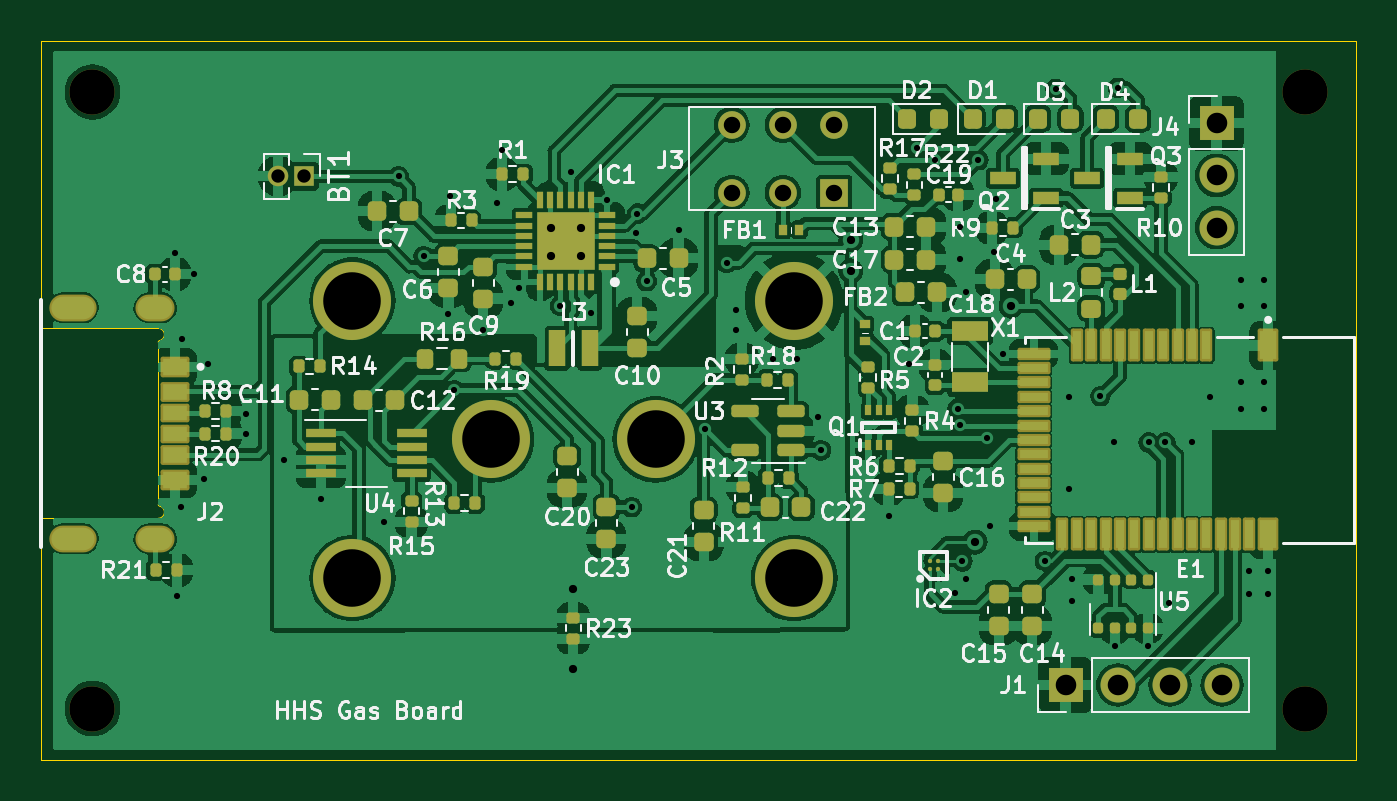
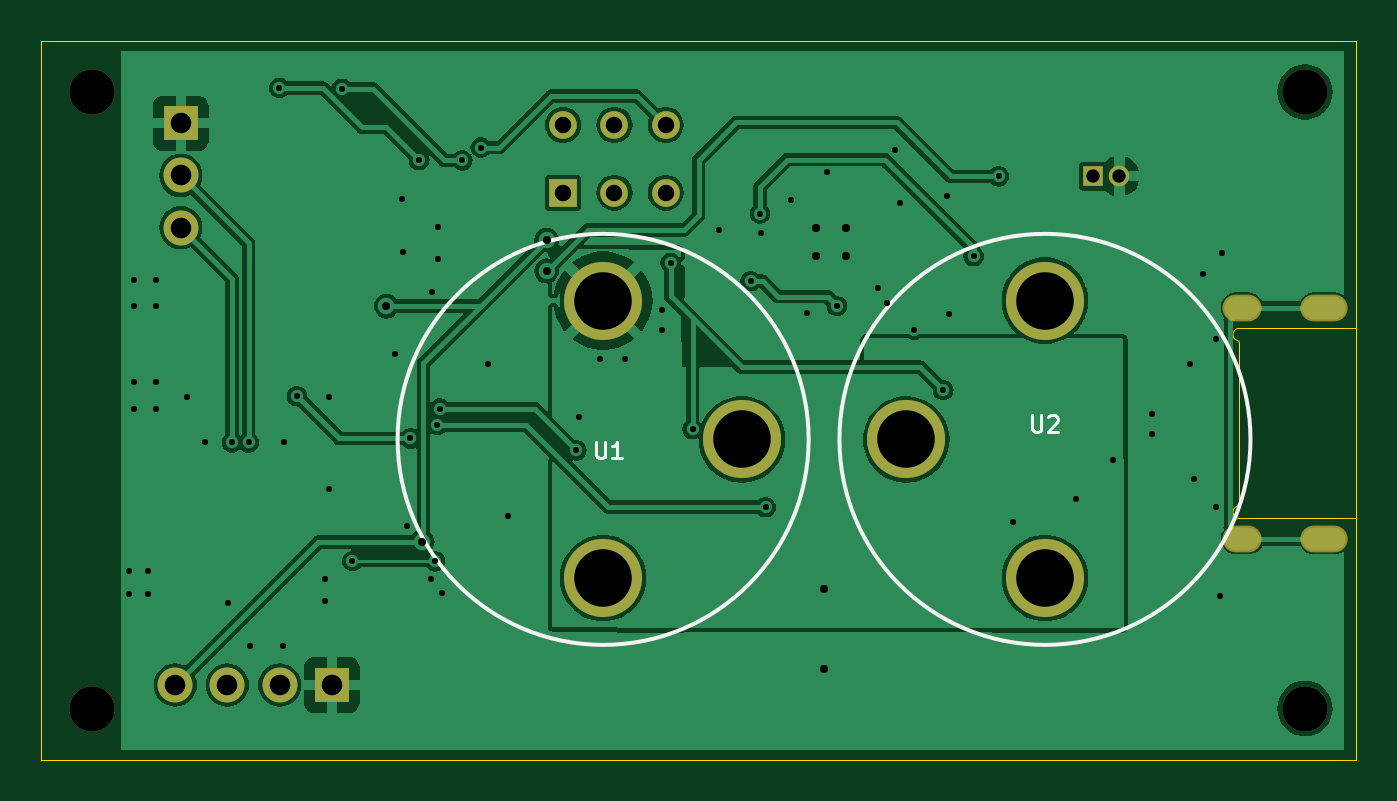
Circuit board: 11 layer files. Board 64.0 x 35.0 mm.
- bottom_copper: gas_nrf52832-B_Cu.gbl (92909 bytes)
- bottom_mask: gas_nrf52832-B_Mask.gbs (1509 bytes)
- paste: gas_nrf52832-B_Paste.gbp (455 bytes)
- bottom_silk: gas_nrf52832-B_Silkscreen.gbo (2308 bytes)
- outline: gas_nrf52832-Edge_Cuts.gm1 (1283 bytes)
- top_copper: gas_nrf52832-F_Cu.gtl (240391 bytes)
- top_mask: gas_nrf52832-F_Mask.gts (10959 bytes)
- paste: gas_nrf52832-F_Paste.gtp (9118 bytes)
- top_silk: gas_nrf52832-F_Silkscreen.gto (109600 bytes)
- drill: gas_nrf52832-NPTH.drl (406 bytes)
- drill: gas_nrf52832-PTH.drl (2588 bytes)

=== bottom_copper: gas_nrf52832-B_Cu.gbl (92909 bytes, source omitted) ===
=== bottom_mask: gas_nrf52832-B_Mask.gbs ===
%TF.GenerationSoftware,KiCad,Pcbnew,7.0.9*%
%TF.CreationDate,2023-12-22T14:05:00+09:00*%
%TF.ProjectId,gas_nrf52832,6761735f-6e72-4663-9532-3833322e6b69,rev?*%
%TF.SameCoordinates,Original*%
%TF.FileFunction,Soldermask,Bot*%
%TF.FilePolarity,Negative*%
%FSLAX46Y46*%
G04 Gerber Fmt 4.6, Leading zero omitted, Abs format (unit mm)*
G04 Created by KiCad (PCBNEW 7.0.9) date 2023-12-22 14:05:00*
%MOMM*%
%LPD*%
G01*
G04 APERTURE LIST*
%ADD10R,1.700000X1.700000*%
%ADD11O,1.700000X1.700000*%
%ADD12C,2.200000*%
%ADD13R,1.000000X1.000000*%
%ADD14O,1.000000X1.000000*%
%ADD15O,2.304000X1.304000*%
%ADD16O,1.904000X1.304000*%
%ADD17O,1.350000X1.350000*%
%ADD18R,1.350000X1.350000*%
%ADD19C,3.800000*%
G04 APERTURE END LIST*
D10*
X146600000Y-79520000D03*
D11*
X146600000Y-82060000D03*
X146600000Y-84600000D03*
D12*
X91900000Y-78000000D03*
X91900000Y-108000000D03*
X150900000Y-78000000D03*
X150900000Y-108000000D03*
D13*
X102200000Y-82100000D03*
D14*
X100930000Y-82100000D03*
D15*
X90950000Y-88500000D03*
X90950000Y-99740000D03*
D16*
X94950000Y-88500000D03*
X94950000Y-99740000D03*
D10*
X139250000Y-106850000D03*
D11*
X141790000Y-106850000D03*
X144330000Y-106850000D03*
X146870000Y-106850000D03*
D17*
X123000000Y-79600000D03*
X125500000Y-79600000D03*
X128000000Y-79600000D03*
X123000000Y-82900000D03*
X125500000Y-82900000D03*
D18*
X128000000Y-82900000D03*
D19*
X104550000Y-101650000D03*
X104550000Y-88150000D03*
X111300000Y-94900000D03*
X119300000Y-94900000D03*
X126050000Y-88150000D03*
X126050000Y-101650000D03*
M02*

=== paste: gas_nrf52832-B_Paste.gbp ===
%TF.GenerationSoftware,KiCad,Pcbnew,7.0.9*%
%TF.CreationDate,2023-12-22T14:05:00+09:00*%
%TF.ProjectId,gas_nrf52832,6761735f-6e72-4663-9532-3833322e6b69,rev?*%
%TF.SameCoordinates,Original*%
%TF.FileFunction,Paste,Bot*%
%TF.FilePolarity,Positive*%
%FSLAX46Y46*%
G04 Gerber Fmt 4.6, Leading zero omitted, Abs format (unit mm)*
G04 Created by KiCad (PCBNEW 7.0.9) date 2023-12-22 14:05:00*
%MOMM*%
%LPD*%
G01*
G04 APERTURE LIST*
G04 APERTURE END LIST*
M02*

=== bottom_silk: gas_nrf52832-B_Silkscreen.gbo ===
%TF.GenerationSoftware,KiCad,Pcbnew,7.0.9*%
%TF.CreationDate,2023-12-22T14:05:00+09:00*%
%TF.ProjectId,gas_nrf52832,6761735f-6e72-4663-9532-3833322e6b69,rev?*%
%TF.SameCoordinates,Original*%
%TF.FileFunction,Legend,Bot*%
%TF.FilePolarity,Positive*%
%FSLAX46Y46*%
G04 Gerber Fmt 4.6, Leading zero omitted, Abs format (unit mm)*
G04 Created by KiCad (PCBNEW 7.0.9) date 2023-12-22 14:05:00*
%MOMM*%
%LPD*%
G01*
G04 APERTURE LIST*
%ADD10C,0.150000*%
%ADD11C,0.200000*%
G04 APERTURE END LIST*
D10*
X105179523Y-93732295D02*
X105179523Y-94379914D01*
X105179523Y-94379914D02*
X105141428Y-94456104D01*
X105141428Y-94456104D02*
X105103333Y-94494200D01*
X105103333Y-94494200D02*
X105027142Y-94532295D01*
X105027142Y-94532295D02*
X104874761Y-94532295D01*
X104874761Y-94532295D02*
X104798571Y-94494200D01*
X104798571Y-94494200D02*
X104760476Y-94456104D01*
X104760476Y-94456104D02*
X104722380Y-94379914D01*
X104722380Y-94379914D02*
X104722380Y-93732295D01*
X104379524Y-93808485D02*
X104341428Y-93770390D01*
X104341428Y-93770390D02*
X104265238Y-93732295D01*
X104265238Y-93732295D02*
X104074762Y-93732295D01*
X104074762Y-93732295D02*
X103998571Y-93770390D01*
X103998571Y-93770390D02*
X103960476Y-93808485D01*
X103960476Y-93808485D02*
X103922381Y-93884676D01*
X103922381Y-93884676D02*
X103922381Y-93960866D01*
X103922381Y-93960866D02*
X103960476Y-94075152D01*
X103960476Y-94075152D02*
X104417619Y-94532295D01*
X104417619Y-94532295D02*
X103922381Y-94532295D01*
X126397023Y-95012295D02*
X126397023Y-95659914D01*
X126397023Y-95659914D02*
X126358928Y-95736104D01*
X126358928Y-95736104D02*
X126320833Y-95774200D01*
X126320833Y-95774200D02*
X126244642Y-95812295D01*
X126244642Y-95812295D02*
X126092261Y-95812295D01*
X126092261Y-95812295D02*
X126016071Y-95774200D01*
X126016071Y-95774200D02*
X125977976Y-95736104D01*
X125977976Y-95736104D02*
X125939880Y-95659914D01*
X125939880Y-95659914D02*
X125939880Y-95012295D01*
X125139881Y-95812295D02*
X125597024Y-95812295D01*
X125368452Y-95812295D02*
X125368452Y-95012295D01*
X125368452Y-95012295D02*
X125444643Y-95126580D01*
X125444643Y-95126580D02*
X125520833Y-95202771D01*
X125520833Y-95202771D02*
X125597024Y-95240866D01*
D11*
X114550000Y-94900000D02*
G75*
G03*
X114550000Y-94900000I-10000000J0D01*
G01*
X136050000Y-94900000D02*
G75*
G03*
X136050000Y-94900000I-10000000J0D01*
G01*
M02*

=== outline: gas_nrf52832-Edge_Cuts.gm1 ===
%TF.GenerationSoftware,KiCad,Pcbnew,7.0.9*%
%TF.CreationDate,2023-12-22T14:05:00+09:00*%
%TF.ProjectId,gas_nrf52832,6761735f-6e72-4663-9532-3833322e6b69,rev?*%
%TF.SameCoordinates,Original*%
%TF.FileFunction,Profile,NP*%
%FSLAX46Y46*%
G04 Gerber Fmt 4.6, Leading zero omitted, Abs format (unit mm)*
G04 Created by KiCad (PCBNEW 7.0.9) date 2023-12-22 14:05:00*
%MOMM*%
%LPD*%
G01*
G04 APERTURE LIST*
%TA.AperFunction,Profile*%
%ADD10C,0.050000*%
%TD*%
%TA.AperFunction,Profile*%
%ADD11C,0.010000*%
%TD*%
G04 APERTURE END LIST*
D10*
X89400000Y-75500000D02*
X153400000Y-75500000D01*
X153400000Y-75500000D02*
X153400000Y-110500000D01*
X153400000Y-110500000D02*
X89400000Y-110500000D01*
X89400000Y-110500000D02*
X89400000Y-75500000D01*
D11*
X89400000Y-87500000D02*
X89400000Y-89500000D01*
X89400000Y-89500000D02*
X95100000Y-89500000D01*
X95100000Y-90170000D02*
X95100000Y-98070000D01*
X95100000Y-98740000D02*
X89400000Y-98740000D01*
X89400000Y-98740000D02*
X89400000Y-100740000D01*
X95180000Y-90090000D02*
G75*
G03*
X95100000Y-89500000I-80001J289576D01*
G01*
X95180000Y-90090000D02*
G75*
G03*
X95100000Y-90170000I13646J-93646D01*
G01*
X95100001Y-98070000D02*
G75*
G03*
X95180000Y-98149999I93599J13600D01*
G01*
X95100000Y-98740007D02*
G75*
G03*
X95180000Y-98150000I0J300427D01*
G01*
M02*

=== top_copper: gas_nrf52832-F_Cu.gtl (240391 bytes, source omitted) ===
=== top_mask: gas_nrf52832-F_Mask.gts (10959 bytes, source omitted) ===
=== paste: gas_nrf52832-F_Paste.gtp (9118 bytes, source omitted) ===
=== top_silk: gas_nrf52832-F_Silkscreen.gto (109600 bytes, source omitted) ===
=== drill: gas_nrf52832-NPTH.drl ===
M48
; DRILL file {KiCad 7.0.9} date Friday, December 22, 2023 at 02:05:19 PM
; FORMAT={-:-/ absolute / metric / decimal}
; #@! TF.CreationDate,2023-12-22T14:05:19+09:00
; #@! TF.GenerationSoftware,Kicad,Pcbnew,7.0.9
; #@! TF.FileFunction,NonPlated,1,2,NPTH
FMAT,2
METRIC
; #@! TA.AperFunction,NonPlated,NPTH,ComponentDrill
T1C2.200
%
G90
G05
T1
X91.9Y-78.0
X91.9Y-108.0
X150.9Y-78.0
X150.9Y-108.0
T0
M30

=== drill: gas_nrf52832-PTH.drl ===
M48
; DRILL file {KiCad 7.0.9} date Friday, December 22, 2023 at 02:05:19 PM
; FORMAT={-:-/ absolute / metric / decimal}
; #@! TF.CreationDate,2023-12-22T14:05:19+09:00
; #@! TF.GenerationSoftware,Kicad,Pcbnew,7.0.9
; #@! TF.FileFunction,Plated,1,2,PTH
FMAT,2
METRIC
; #@! TA.AperFunction,Plated,PTH,ViaDrill
T1C0.300
; #@! TA.AperFunction,Plated,PTH,ViaDrill
T2C0.400
; #@! TA.AperFunction,Plated,PTH,ComponentDrill
T3C0.600
; #@! TA.AperFunction,Plated,PTH,ComponentDrill
T4C0.650
; #@! TA.AperFunction,Plated,PTH,ComponentDrill
T5C0.800
; #@! TA.AperFunction,Plated,PTH,ComponentDrill
T6C1.000
; #@! TA.AperFunction,Plated,PTH,ComponentDrill
T7C2.800
%
G90
G05
T1
X95.917Y-85.82
X96.017Y-102.52
X96.218Y-98.2
X96.25Y-90.0
X96.845Y-86.86
X97.317Y-96.85
X97.517Y-91.22
X99.35Y-93.65
X99.35Y-94.65
X101.225Y-95.912
X103.025Y-97.812
X106.1Y-98.9
X106.8Y-82.1
X108.02Y-85.985
X109.22Y-88.81
X109.3Y-83.05
X109.5Y-92.5
X110.92Y-89.56
X111.6Y-83.4
X111.85Y-80.8
X112.252Y-88.25
X112.652Y-87.55
X114.67Y-88.41
X115.17Y-81.91
X116.152Y-88.75
X116.93Y-83.25
X118.14Y-98.2
X118.362Y-84.881
X118.42Y-83.91
X118.87Y-87.2
X120.42Y-84.7
X121.7Y-94.4
X122.77Y-86.31
X123.2Y-88.6
X123.2Y-89.6
X125.0Y-91.0
X126.2Y-91.0
X127.2Y-93.8
X127.349Y-95.431
X130.66Y-98.65
X131.65Y-91.25
X132.0Y-80.7
X132.9Y-81.325
X133.88Y-102.38
X134.0Y-93.4
X134.1Y-84.55
X134.1Y-86.1
X134.133Y-94.202
X134.23Y-100.83
X134.4Y-87.75
X134.42Y-101.68
X135.003Y-81.316
X135.424Y-94.852
X135.58Y-99.11
X135.775Y-85.8
X135.85Y-83.2
X136.2Y-90.727
X138.25Y-100.82
X138.769Y-77.848
X139.4Y-92.828
X139.4Y-97.328
X139.57Y-102.745
X139.58Y-101.705
X140.95Y-92.8
X141.6Y-95.027
X141.65Y-104.957
X141.8Y-77.8
X143.25Y-104.957
X143.3Y-95.05
X144.1Y-95.05
X144.3Y-102.845
X145.4Y-95.027
X146.3Y-92.828
X147.8Y-87.127
X147.8Y-88.427
X147.8Y-92.127
X147.8Y-93.427
X148.2Y-101.328
X148.2Y-102.427
X148.9Y-87.127
X148.9Y-88.427
X148.9Y-92.127
X148.9Y-93.427
X149.1Y-102.427
X149.125Y-101.328
T2
X114.22Y-84.61
X114.22Y-85.96
X115.3Y-102.19
X115.3Y-106.09
X115.67Y-84.61
X115.67Y-85.96
X128.8Y-85.2
X128.8Y-86.7
X134.85Y-99.9
X136.6Y-88.414
T4
X100.93Y-82.1
X102.2Y-82.1
T5
X123.0Y-79.6
X123.0Y-82.9
X125.5Y-79.6
X125.5Y-82.9
X128.0Y-79.6
X128.0Y-82.9
T6
X139.25Y-106.85
X141.79Y-106.85
X144.33Y-106.85
X146.6Y-79.52
X146.6Y-82.06
X146.6Y-84.6
X146.87Y-106.85
T7
X104.55Y-88.15
X104.55Y-101.65
X111.3Y-94.9
X119.3Y-94.9
X126.05Y-88.15
X126.05Y-101.65
T3
G00X91.45Y-88.5
M15
G01X90.45Y-88.5
M16
G05
G00X91.45Y-99.74
M15
G01X90.45Y-99.74
M16
G05
G00X95.25Y-88.5
M15
G01X94.65Y-88.5
M16
G05
G00X95.25Y-99.74
M15
G01X94.65Y-99.74
M16
G05
T0
M30

